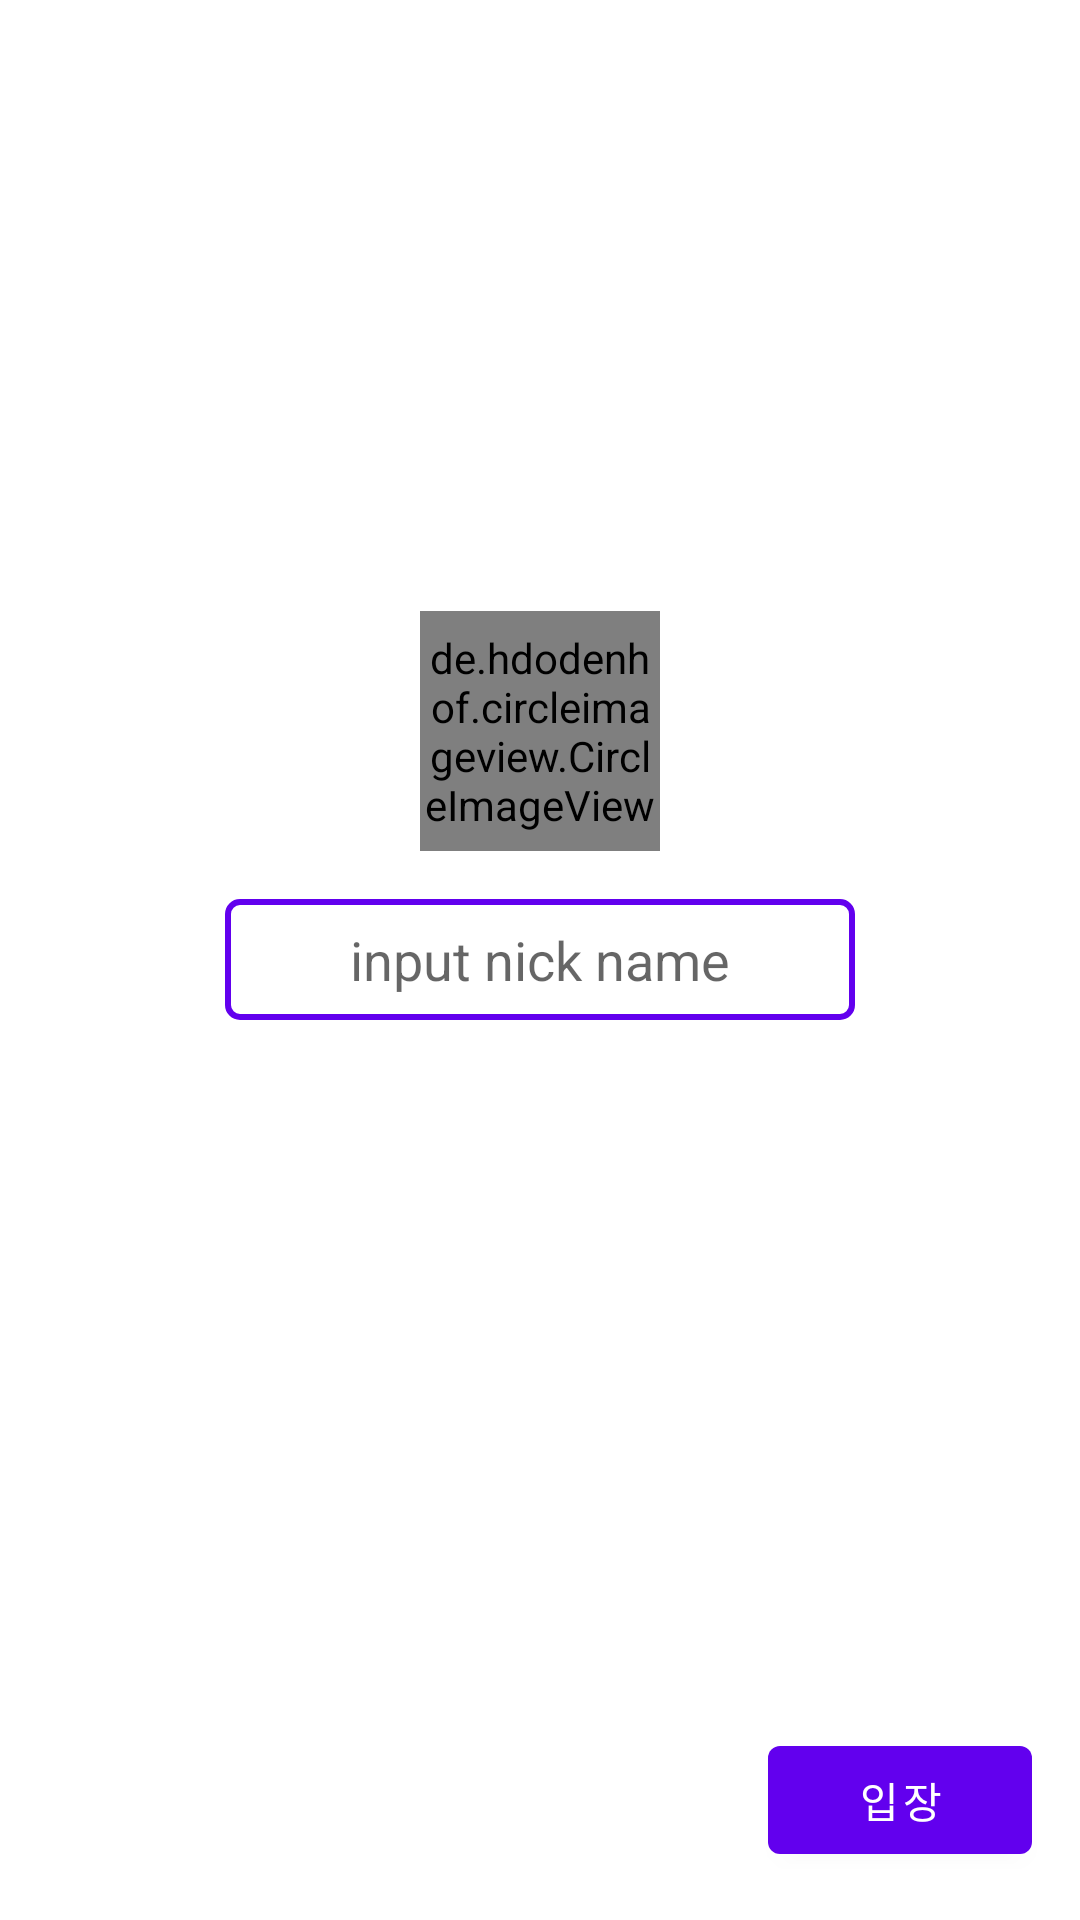

Reconstruct the res/layout file that produces this screen, plus the resources it refers to.
<!-- AndroidManifest.xml: activity theme AppTheme.NoActionbar -->
<!-- res/layout/activity_main.xml -->
<?xml version="1.0" encoding="utf-8"?>
<RelativeLayout xmlns:android="http://schemas.android.com/apk/res/android"
    xmlns:app="http://schemas.android.com/apk/res-auto"
    xmlns:tools="http://schemas.android.com/tools"
    android:layout_width="match_parent"
    android:layout_height="match_parent"
    tools:context=".MainActivity">

    <EditText
        android:id="@+id/et_name"
        android:layout_width="wrap_content"
        android:layout_height="wrap_content"
        android:ems="10"
        android:maxLength="10"
        android:layout_centerInParent="true"
        android:hint="input nick name"
        android:inputType="text"
        android:gravity="center"
        android:padding="8dp"
        android:background="@drawable/back_et_name"
        android:textCursorDrawable="@drawable/et_name_cursor"/>

    <de.hdodenhof.circleimageview.CircleImageView
        android:id="@+id/iv_profile"
        android:layout_width="80dp"
        android:layout_height="80dp"
        android:layout_centerInParent="true"
        android:layout_above="@id/et_name"
        android:layout_marginBottom="16dp"
        android:src="@mipmap/ic_launcher"
        android:clickable="true"
        android:onClick="clickImage"/>

    <Button
        android:layout_width="wrap_content"
        android:layout_height="wrap_content"
        android:text="입장"
        android:layout_alignParentRight="true"
        android:layout_alignParentBottom="true"
        android:layout_margin="16dp"
        android:onClick="clickBtn"/>


</RelativeLayout>
<!-- resources referenced by this layout -->
<resources>
  <!-- drawable back_et_name (drawable) -->
  <?xml version="1.0" encoding="utf-8"?>
  <shape xmlns:android="http://schemas.android.com/apk/res/android"
      android:shape="rectangle">
  
      <solid android:color="#FFFFFF"/>
      <stroke android:color="@color/colorPrimary" android:width="2dp"/>
      <corners android:radius="4dp"/>
  
  </shape>
  <style name="AppTheme.NoActionbar" parent="Theme.MaterialComponents.Light.NoActionBar">
          
          <item name="colorPrimary">@color/colorPrimary</item>
          <item name="colorPrimaryDark">@color/colorPrimaryDark</item>
          <item name="colorAccent">@color/colorAccent</item>
      </style>
  <!-- not gathered from this repository: default colours our renderer supplied (Android Studio template values) -->
  <color name="colorPrimary">#FF6200EE</color>
  <color name="colorPrimaryDark">#FF3700B3</color>
  <color name="colorAccent">#FF03DAC5</color>
</resources>
